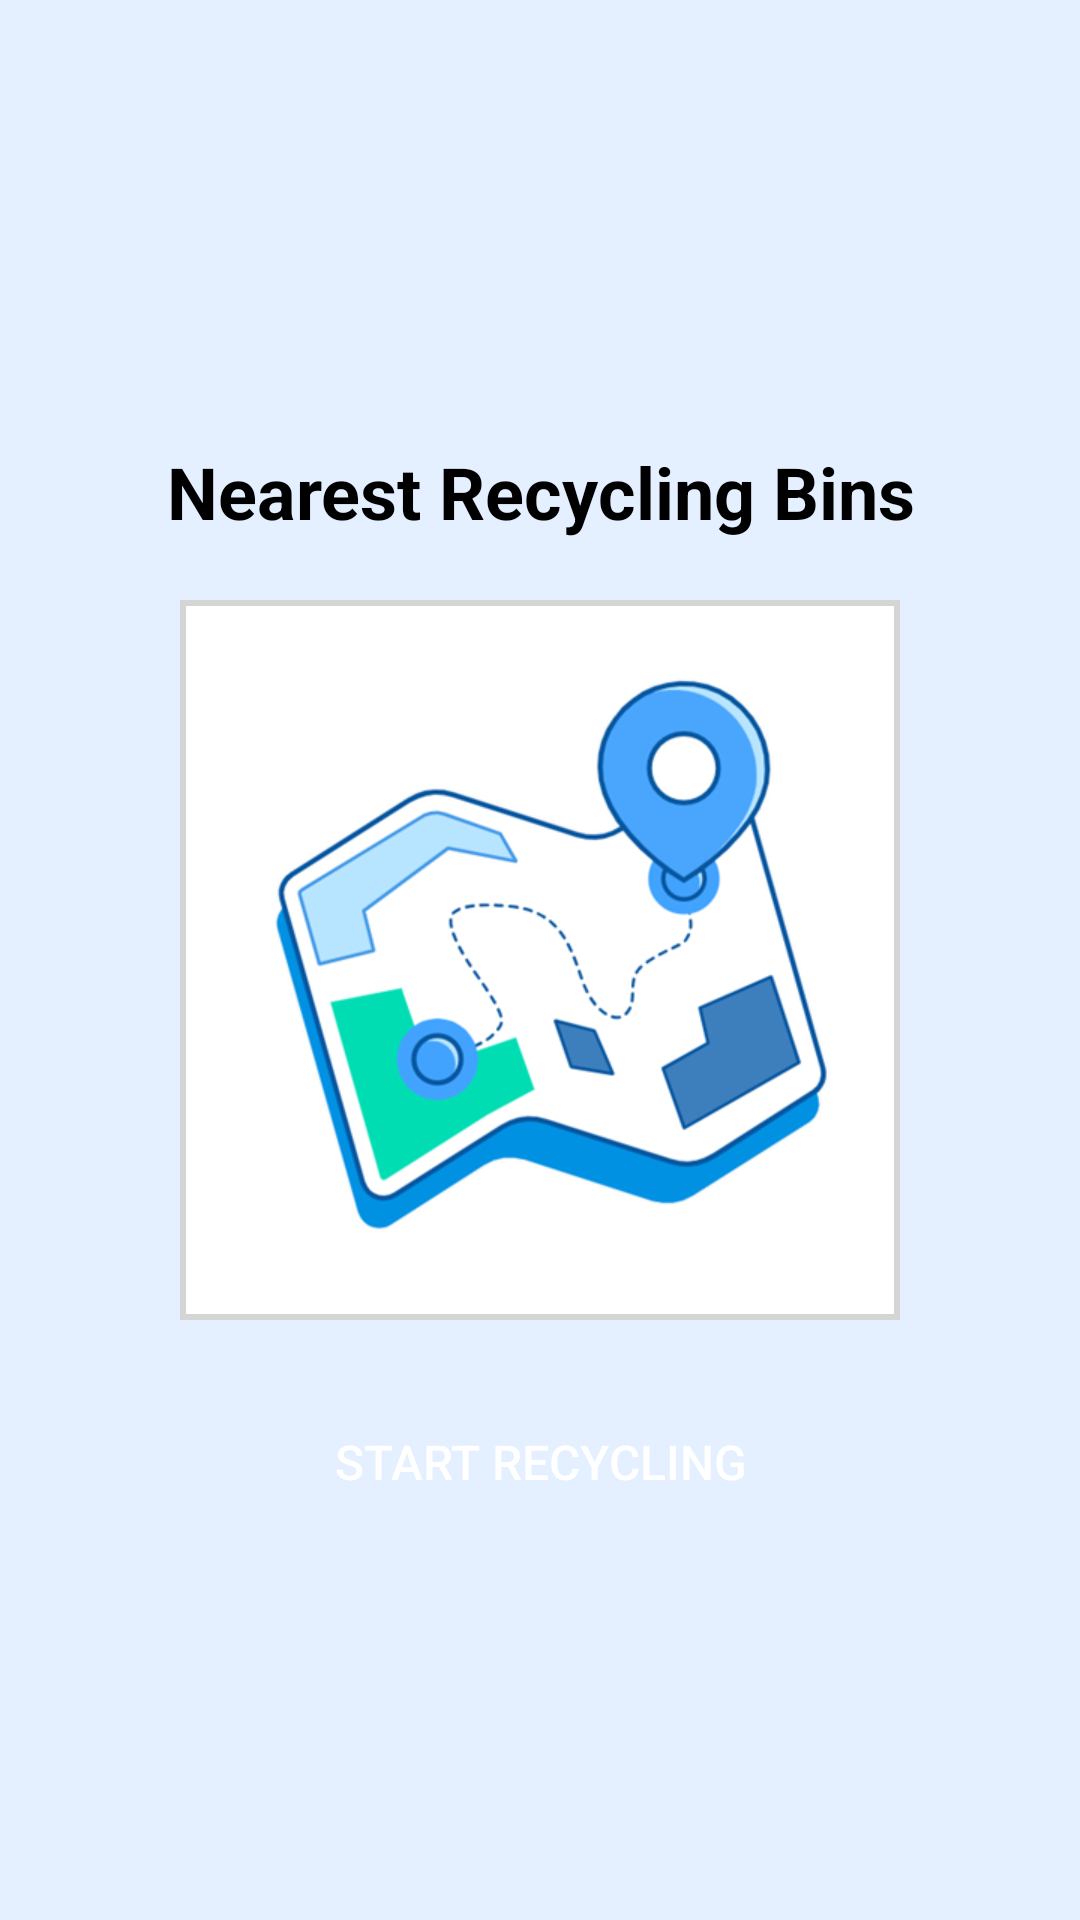

Write the Android layout XML for this screen, with the resource values it uses.
<!-- AndroidManifest.xml: application theme Theme.SmartRecycling -->
<!-- res/layout/fragment_home.xml -->
<?xml version="1.0" encoding="utf-8"?>
<androidx.constraintlayout.widget.ConstraintLayout xmlns:android="http://schemas.android.com/apk/res/android"
    xmlns:app="http://schemas.android.com/apk/res-auto"
    xmlns:tools="http://schemas.android.com/tools"
    android:layout_width="match_parent"
    android:layout_height="match_parent"
    android:background="@color/background_color"
    tools:context=".ui.fragments.HomeFragment">

    <TextView
        android:id="@+id/nearestRecyclingBinsText"
        android:layout_width="300dp"
        android:layout_height="wrap_content"
        android:layout_marginVertical="20dp"
        android:gravity="center"
        android:text="@string/nearest_recycling_bins"
        android:textColor="@color/black"
        android:textSize="24sp"
        android:textStyle="bold"
        app:layout_constraintBottom_toTopOf="@id/imagePlane"
        app:layout_constraintEnd_toEndOf="@id/imagePlane"
        app:layout_constraintStart_toStartOf="@id/imagePlane" />

    <LinearLayout
        android:id="@+id/imagePlane"
        android:padding="2dp"
        android:background="@color/gray"
        android:layout_width="240dp"
        android:layout_height="240dp"
        app:layout_constraintBottom_toBottomOf="parent"
        app:layout_constraintEnd_toEndOf="parent"
        app:layout_constraintStart_toStartOf="parent"
        app:layout_constraintTop_toTopOf="parent">

        <ImageView
            android:id="@+id/image"
            android:layout_width="240dp"
            android:layout_height="240dp"
            android:src="@drawable/nearest_bins" />
    </LinearLayout>

    <androidx.appcompat.widget.AppCompatButton
        android:id="@+id/openMapButton"
        style="@style/BlueButton"
        android:layout_width="wrap_content"
        android:layout_height="wrap_content"
        android:layout_marginVertical="20dp"
        android:text="@string/start_recycling"
        app:layout_constraintBottom_toBottomOf="parent"
        app:layout_constraintEnd_toEndOf="parent"
        app:layout_constraintStart_toStartOf="parent"
        app:layout_constraintTop_toBottomOf="@+id/imagePlane"
        app:layout_constraintVertical_bias="0.1" />

</androidx.constraintlayout.widget.ConstraintLayout>
<!-- resources referenced by this layout -->
<resources>
  <color name="background_color">#1A00A6FF</color>
  <color name="black">#000000</color>
  <color name="gray">#D5D5D5</color>
  <!-- drawable nearest_bins: png bitmap (drawable, 69733 bytes) -->
  <string name="nearest_recycling_bins">Nearest Recycling Bins</string>
  <string name="start_recycling">START RECYCLING</string>
  <style name="BlueButton" parent="Widget.AppCompat.Button">
          <item name="elevation">5dp</item>
          <item name="android:background">@drawable/button_background</item>
          <item name="android:layout_margin">10dp</item>
          <item name="android:backgroundTint">@color/button_color_blue</item>
          <item name="android:textColor">@color/button_text_color_white</item>
          <item name="android:textSize">16sp</item>
          <item name="android:paddingHorizontal">10dp</item>
          <item name="android:gravity">center</item>
      </style>
  <style name="Theme.SmartRecycling" parent="Base.Theme.SmartRecycling">
          <item name="android:statusBarColor">
              @android:color/black
          </item>
          <item name="android:navigationBarColor">
              @android:color/black
          </item>
      </style>
  <color name="button_color_blue">#00A6FF</color>
  <color name="button_text_color_white">#FFFFFF</color>
  <style name="Base.Theme.SmartRecycling" parent="Theme.Material3.DayNight.NoActionBar">
          
          
      </style>
</resources>
